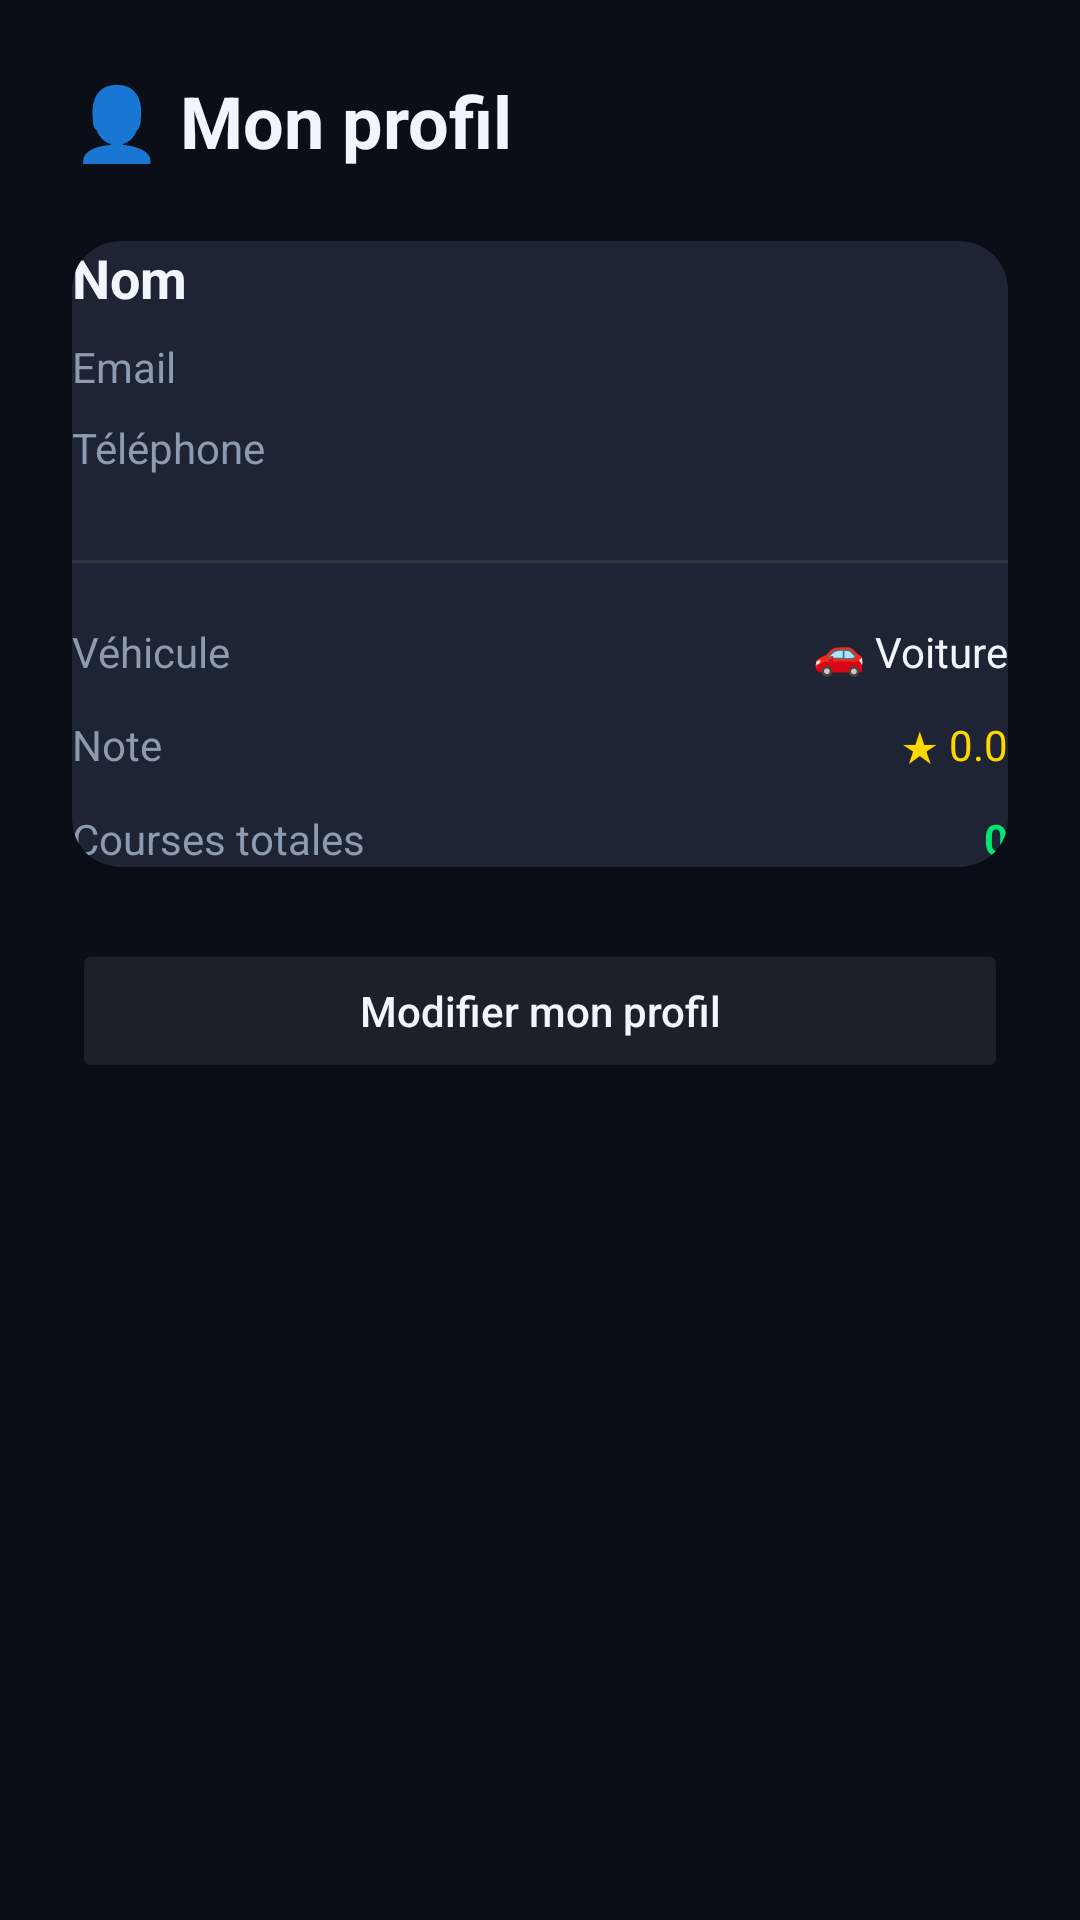

This screen was rendered from an Android layout file. Write that file and the resources it references.
<!-- AndroidManifest.xml: application theme Theme.RideNow -->
<!-- res/layout/fragment_profile.xml -->
<?xml version="1.0" encoding="utf-8"?>
<ScrollView xmlns:android="http://schemas.android.com/apk/res/android"
    xmlns:app="http://schemas.android.com/apk/res-auto"
    android:layout_width="match_parent"
    android:layout_height="match_parent"
    android:background="#0A0E17">

    <LinearLayout
        android:layout_width="match_parent"
        android:layout_height="wrap_content"
        android:orientation="vertical"
        android:padding="24dp">

        <TextView
            android:layout_width="wrap_content"
            android:layout_height="wrap_content"
            android:text="👤 Mon profil"
            android:textSize="24sp"
            android:textStyle="bold"
            android:textColor="#F0F6FC"
            android:layout_marginBottom="24dp"/>

        <androidx.cardview.widget.CardView
            android:layout_width="match_parent"
            android:layout_height="wrap_content"
            app:cardCornerRadius="16dp"
            app:cardBackgroundColor="#1E2433"
            android:padding="20dp">

            <LinearLayout
                android:layout_width="match_parent"
                android:layout_height="wrap_content"
                android:orientation="vertical">

                <TextView
                    android:id="@+id/tvFullName"
                    android:layout_width="wrap_content"
                    android:layout_height="wrap_content"
                    android:text="Nom"
                    android:textSize="18sp"
                    android:textStyle="bold"
                    android:textColor="#F0F6FC"
                    android:layout_marginBottom="8dp"/>

                <TextView
                    android:id="@+id/tvEmail"
                    android:layout_width="wrap_content"
                    android:layout_height="wrap_content"
                    android:text="Email"
                    android:textSize="14sp"
                    android:textColor="#8E9AAF"
                    android:layout_marginBottom="8dp"/>

                <TextView
                    android:id="@+id/tvPhone"
                    android:layout_width="wrap_content"
                    android:layout_height="wrap_content"
                    android:text="Téléphone"
                    android:textSize="14sp"
                    android:textColor="#8E9AAF"
                    android:layout_marginBottom="16dp"/>

                <View
                    android:layout_width="match_parent"
                    android:layout_height="1dp"
                    android:background="#30363D"
                    android:layout_marginVertical="12dp"/>

                <LinearLayout
                    android:layout_width="match_parent"
                    android:layout_height="wrap_content"
                    android:orientation="horizontal"
                    android:layout_marginTop="8dp">

                    <TextView
                        android:layout_width="0dp"
                        android:layout_height="wrap_content"
                        android:layout_weight="1"
                        android:text="Véhicule"
                        android:textSize="14sp"
                        android:textColor="#8E9AAF"/>

                    <TextView
                        android:id="@+id/tvVehicleType"
                        android:layout_width="wrap_content"
                        android:layout_height="wrap_content"
                        android:text="🚗 Voiture"
                        android:textSize="14sp"
                        android:textColor="#F0F6FC"/>
                </LinearLayout>

                <LinearLayout
                    android:layout_width="match_parent"
                    android:layout_height="wrap_content"
                    android:orientation="horizontal"
                    android:layout_marginTop="12dp">

                    <TextView
                        android:layout_width="0dp"
                        android:layout_height="wrap_content"
                        android:layout_weight="1"
                        android:text="Note"
                        android:textSize="14sp"
                        android:textColor="#8E9AAF"/>

                    <TextView
                        android:id="@+id/tvRating"
                        android:layout_width="wrap_content"
                        android:layout_height="wrap_content"
                        android:text="★ 0.0"
                        android:textSize="14sp"
                        android:textColor="#FFD700"/>
                </LinearLayout>

                <LinearLayout
                    android:layout_width="match_parent"
                    android:layout_height="wrap_content"
                    android:orientation="horizontal"
                    android:layout_marginTop="12dp">

                    <TextView
                        android:layout_width="0dp"
                        android:layout_height="wrap_content"
                        android:layout_weight="1"
                        android:text="Courses totales"
                        android:textSize="14sp"
                        android:textColor="#8E9AAF"/>

                    <TextView
                        android:id="@+id/tvTotalTrips"
                        android:layout_width="wrap_content"
                        android:layout_height="wrap_content"
                        android:text="0"
                        android:textSize="14sp"
                        android:textStyle="bold"
                        android:textColor="#00E676"/>
                </LinearLayout>

            </LinearLayout>
        </androidx.cardview.widget.CardView>

        <Button
            android:id="@+id/btnEditProfile"
            android:layout_width="match_parent"
            android:layout_height="48dp"
            android:layout_marginTop="24dp"
            android:text="Modifier mon profil"
            android:backgroundTint="#1C2128"
            android:textColor="#F0F6FC"
            android:textAllCaps="false"/>

    </LinearLayout>
</ScrollView>
<!-- resources referenced by this layout -->
<resources>
  <style name="Theme.RideNow" parent="Theme.MaterialComponents.DayNight.NoActionBar">
          
          <item name="colorPrimary">#00E676</item>
          <item name="colorPrimaryVariant">#00C853</item>
          <item name="colorOnPrimary">#1A1A2E</item>
  
          
          <item name="colorSecondary">#00E676</item>
          <item name="colorSecondaryVariant">#00C853</item>
          <item name="colorOnSecondary">#1A1A2E</item>
  
          
          <item name="android:statusBarColor">@android:color/transparent</item>
          <item name="android:windowLightStatusBar" tools:targetApi="23">false</item>
  
          
          <item name="android:navigationBarColor">#0A0E17</item>
  
          
          <item name="android:windowBackground">#0A0E17</item>
      </style>
</resources>
